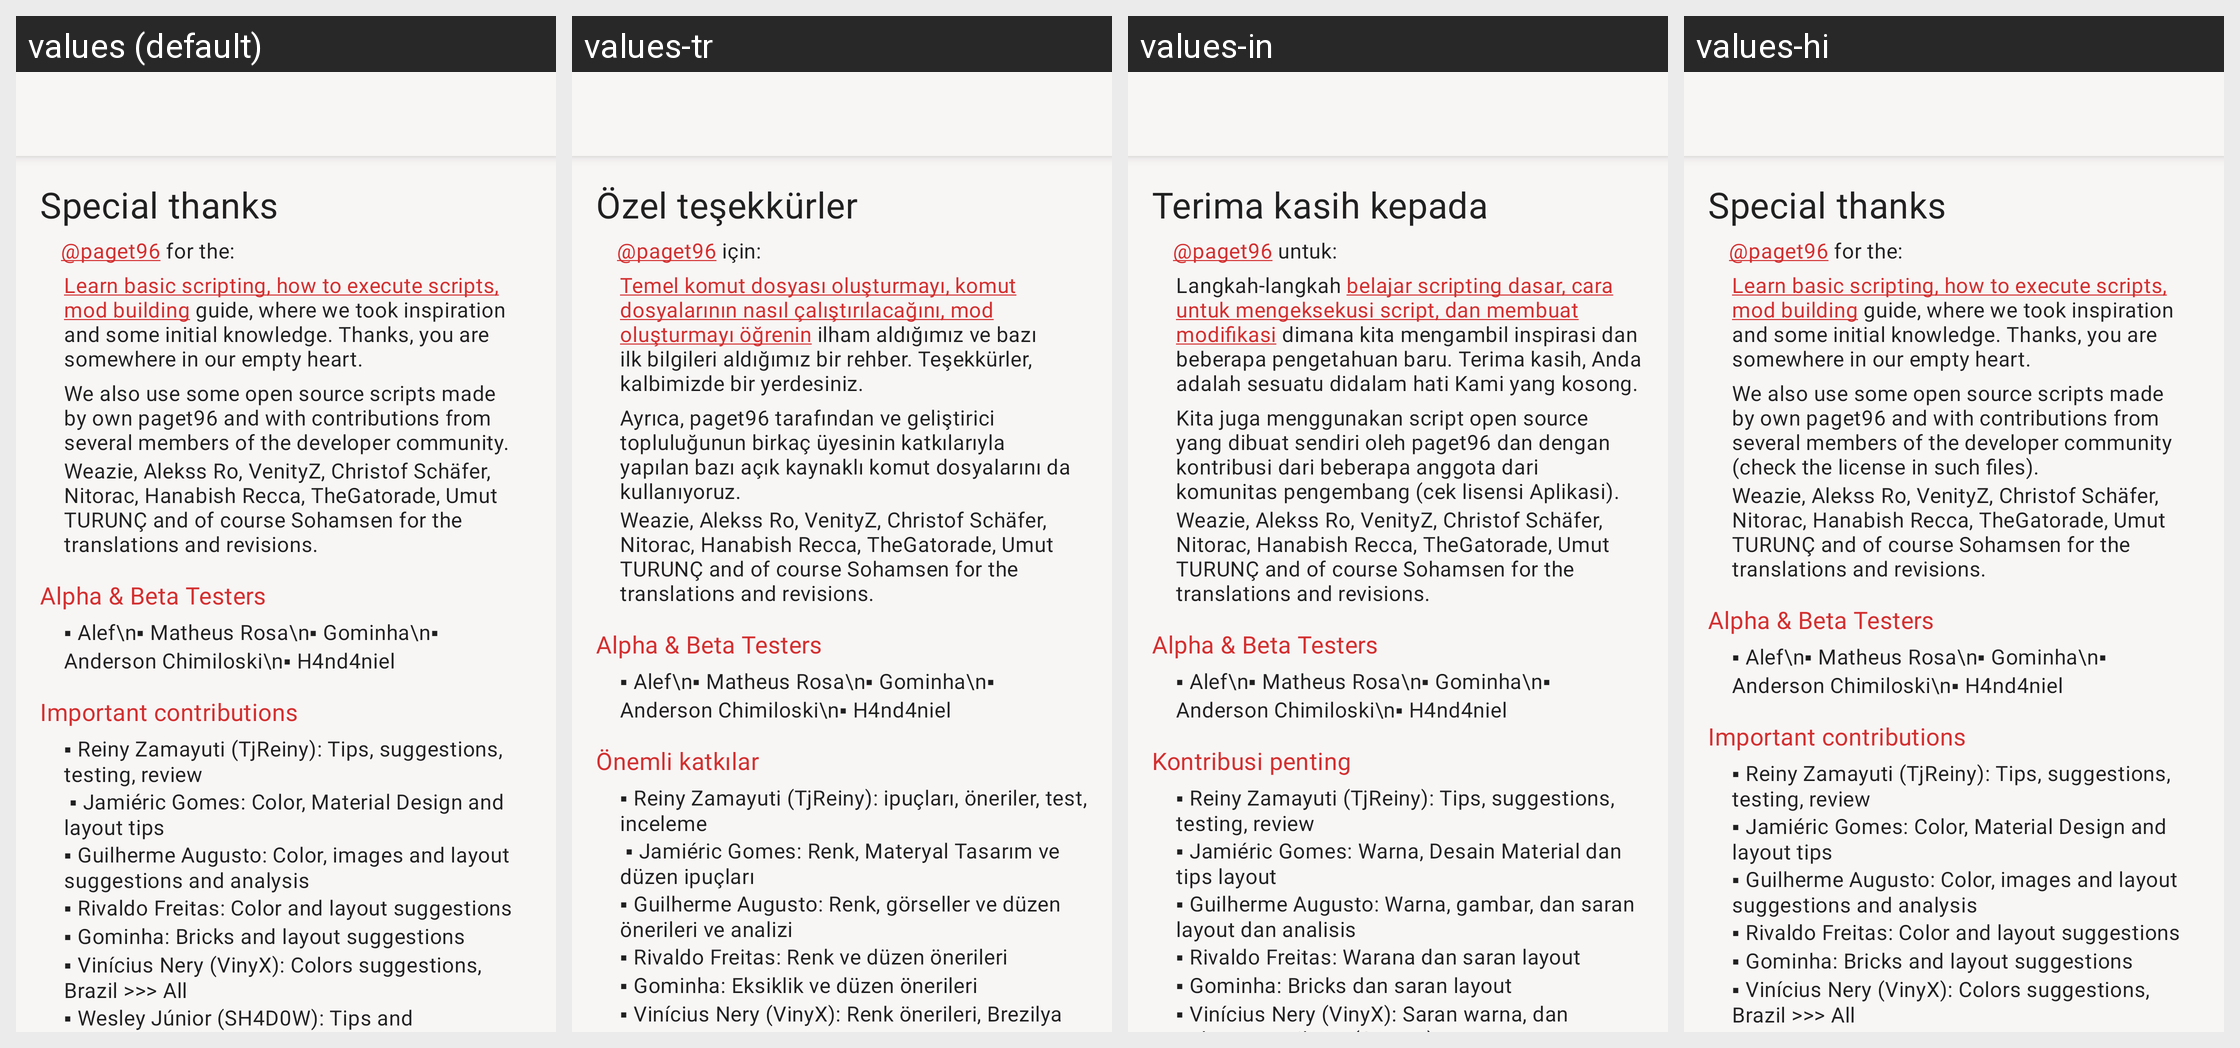

Translations of the strings shown on this Android screen, per locale in the grid:
Android screen res/layout/activity_thanks.xml rendered under 4 locales, left to right: values (default), values-tr, values-in, values-hi. Device: Nexus 5 (rendered at 1080×1920; each locale shown at half size, 540×960, under a caption strip naming it); theme AppTheme.
Other locales in the repository, not shown: values-ar, values-de, values-es, values-fr, values-it, values-pt, values-ru, values-zh.
Strings drawn on this screen, with the default value and each locale's value (text and hints the layout hard-codes, and strings that could not be matched under every locale, appear in the picture but are not listed):

special
  values: Special thanks
  values-tr: Özel teşekkürler
  values-in: Terima kasih kepada
  values-hi: Special thanks

special_sub
  values: @paget96 for the:
  values-tr: @paget96 için:
  values-in: @paget96 untuk:
  values-hi: @paget96 for the:

special_sub_1
  values: Learn basic scripting, how to execute scripts, mod building guide, where we took inspiration and some initial knowledge. Thanks, you are somewhere in our empty heart.
  values-tr: Temel komut dosyası oluşturmayı, komut dosyalarının nasıl çalıştırılacağını, mod oluşturmayı öğrenin ilham aldığımız ve bazı ilk bilgileri aldığımız bir rehber. Teşekkürler, kalbimizde bir yerdesiniz.
  values-in: Langkah-langkah belajar scripting dasar, cara untuk mengeksekusi script, dan membuat modifikasi dimana kita mengambil inspirasi dan beberapa pengetahuan baru. Terima kasih, Anda adalah sesuatu didalam hati Kami yang kosong.
  values-hi: Learn basic scripting, how to execute scripts, mod building guide, where we took inspiration and some initial knowledge. Thanks, you are somewhere in our empty heart.

special_sub_2
  values: We also use some open source scripts made by own paget96 and with contributions from several members of the developer community.
  values-tr: Ayrıca, paget96 tarafından ve geliştirici topluluğunun birkaç üyesinin katkılarıyla yapılan bazı açık kaynaklı komut dosyalarını da kullanıyoruz.
  values-in: Kita juga menggunakan script open source yang dibuat sendiri oleh paget96 dan dengan kontribusi dari beberapa anggota dari komunitas pengembang (cek lisensi Aplikasi).
  values-hi: We also use some open source scripts made by own paget96 and with contributions from several members of the developer community (check the license in such files).

beta
  values: Alpha & Beta Testers
  values-tr: Alpha & Beta Testers  [not translated; the default value is used]
  values-in: Alpha & Beta Testers  [not translated; the default value is used]
  values-hi: Alpha & Beta Testers  [not translated; the default value is used]

contribuicoes
  values: Important contributions
  values-tr: Önemli katkılar
  values-in: Kontribusi penting
  values-hi: Important contributions

honrra
  values: ▪ Reiny Zamayuti (TjReiny): Tips, suggestions, testing, review
       ▪ Jamiéric Gomes: Color, Material Design and layout tips
      ▪ Guilherme Augusto: Color, images and layout suggestions and analysis 
      ▪ Rivaldo Freitas: Color and layout suggestions
      ▪ Gominha: Bricks and layout suggestions
      ▪ Vinícius Nery (VinyX): Colors suggestions, Brazil >>> All
      ▪ Wesley Júnior (SH4D0W): Tips and suggestions
      .
  values-tr: ▪ Reiny Zamayuti (TjReiny): ipuçları, öneriler, test, inceleme
       ▪ Jamiéric Gomes: Renk, Materyal Tasarım ve düzen ipuçları
      ▪ Guilherme Augusto: Renk, görseller ve düzen önerileri ve analizi 
      ▪ Rivaldo Freitas: Renk ve düzen önerileri
      ▪ Gominha: Eksiklik ve düzen önerileri
      ▪ Vinícius Nery (VinyX): Renk önerileri, Brezilya >>> Herşey
      ▪ Wesley Júnior (SH4D0W): İpuçları ve öneriler
      ▪ Hüseyin Küpeli …[clipped]
  values-in: ▪ Reiny Zamayuti (TjReiny): Tips, suggestions, testing, review
      ▪ Jamiéric Gomes: Warna, Desain Material dan tips layout
      ▪ Guilherme Augusto: Warna, gambar, dan saran layout dan analisis
      ▪ Rivaldo Freitas: Warana dan saran layout
      ▪ Gominha: Bricks dan saran layout
      ▪ Vinícius Nery (VinyX): Saran warna, dan Bahasa Brazil >>> (Semua)
      ▪ Wesley: Berbagai macam tips dan saran
      
       – Kami tidak melupakan …[clipped]
  values-hi: ▪ Reiny Zamayuti (TjReiny): Tips, suggestions, testing, review
      ▪ Jamiéric Gomes: Color, Material Design and layout tips
      ▪ Guilherme Augusto: Color, images and layout suggestions and analysis 
      ▪ Rivaldo Freitas: Color and layout suggestions
      ▪ Gominha: Bricks and layout suggestions
      ▪ Vinícius Nery (VinyX): Colors suggestions, Brazil >>> All
      
       – We did not forget you.
